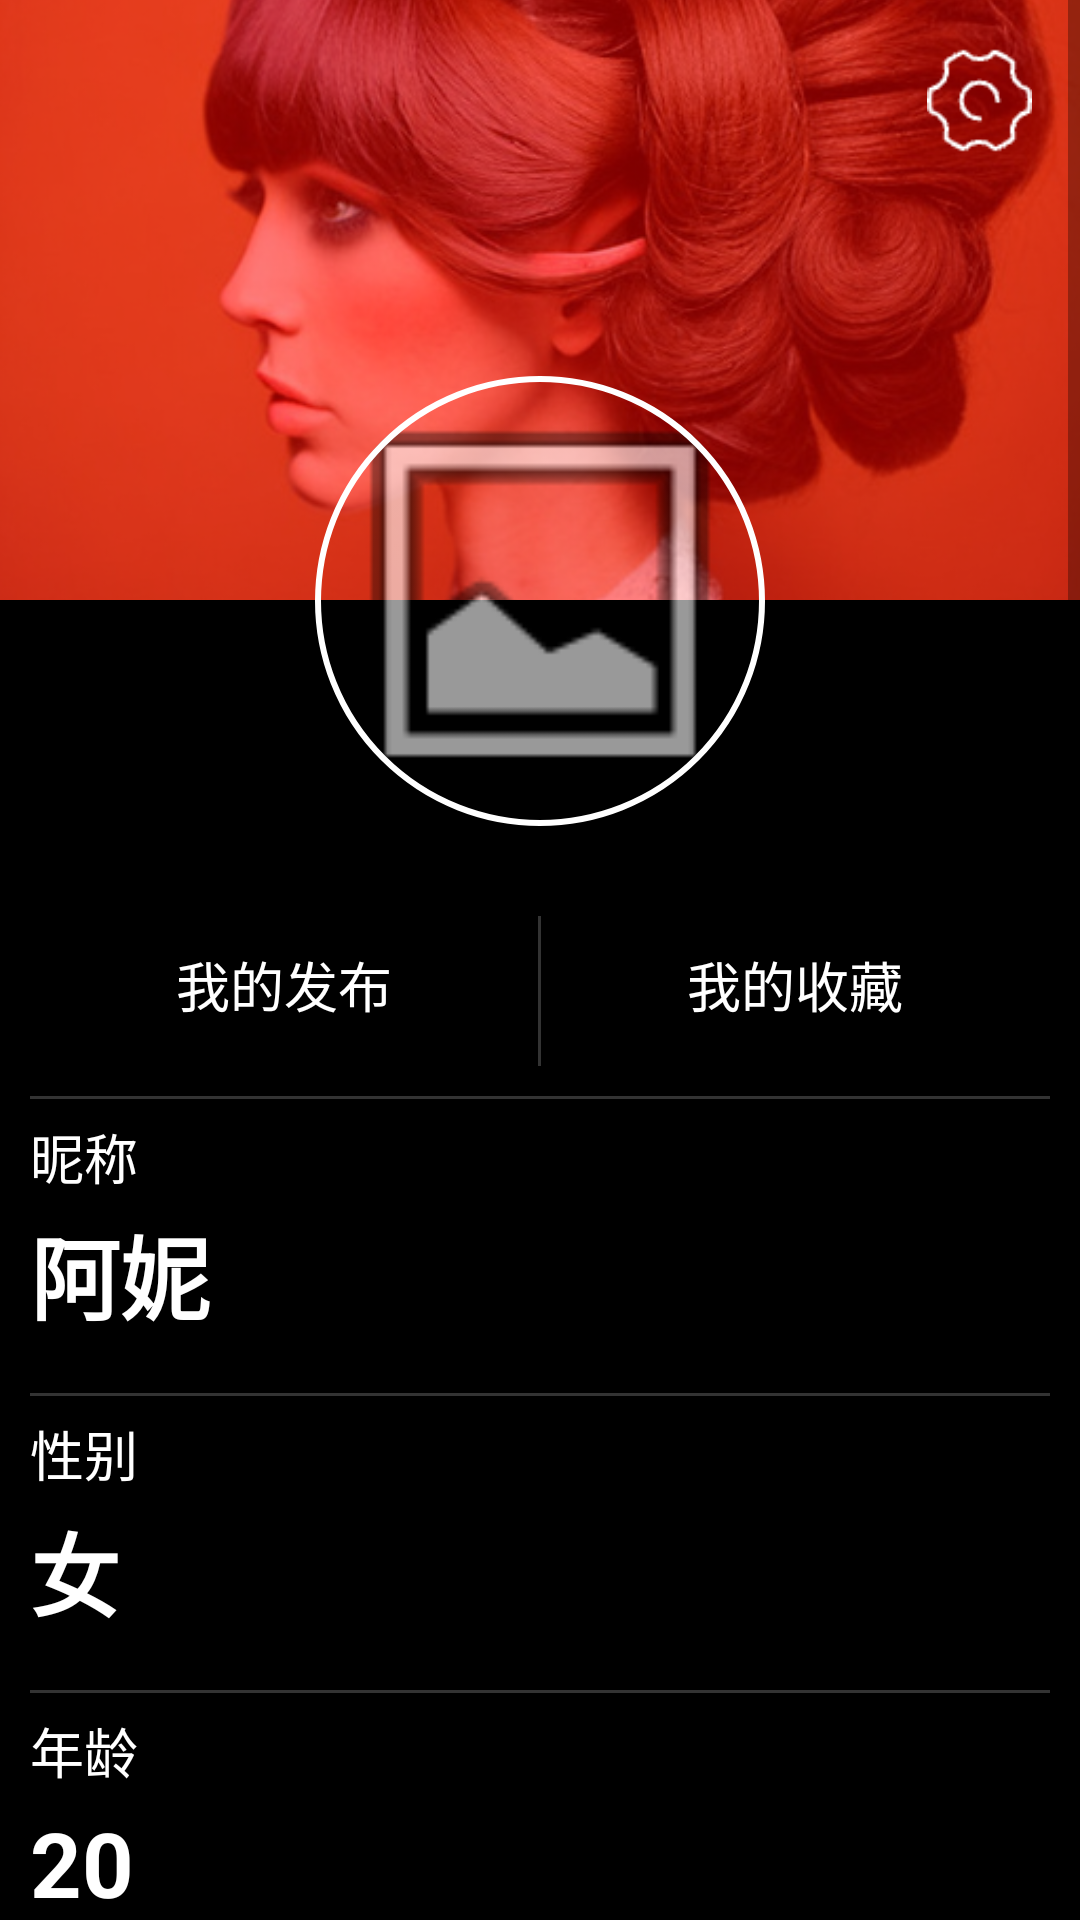

Layout XML and referenced resources for this Android screen:
<!-- AndroidManifest.xml: application theme Theme.HairStyle -->
<!-- res/layout/activity_userinfo.xml -->
<?xml version="1.0" encoding="utf-8"?>
<ScrollView xmlns:android="http://schemas.android.com/apk/res/android"
    android:layout_width="wrap_content"
    android:layout_height="match_parent"
    xmlns:app="http://schemas.android.com/apk/res-auto"
    android:fillViewport="true"
    android:background="@color/black"
    android:layout_marginBottom="56dp">

    <LinearLayout
        android:layout_width="match_parent"
        android:layout_height="wrap_content"
        android:orientation="vertical"
        android:padding="0dp">
    
    <RelativeLayout
        android:id="@+id/avatar_container"
        android:layout_width="match_parent"
        android:layout_height="wrap_content"
        android:layout_alignParentTop="true">

        <ImageView
            android:id="@+id/user_info_top_image"
            android:layout_width="match_parent"
            android:layout_height="200dp"
            android:src="@drawable/user_info_top"
            android:scaleType="centerCrop" />

        <View
            android:id="@+id/header_background"
            android:layout_width="match_parent"
            android:layout_height="200dp"
            android:background="#80FF0000"  />

        
        <androidx.constraintlayout.utils.widget.ImageFilterView
            android:id="@+id/avatar_image"
            android:layout_width="150dp"
            android:layout_height="150dp"
            android:layout_below="@id/header_background"
            android:layout_centerHorizontal="true"
            android:layout_marginTop="-75dp"
            android:src="@android:drawable/ic_menu_gallery"
            android:scaleType="centerCrop"
            app:roundPercent="1" />


        <View
            android:id="@+id/v_avatar_stroke"
            android:layout_width="0dp"
            android:layout_height="0dp"
            android:background="@drawable/shape_circle_stroke_2_avatar_white"
            android:layout_alignTop="@+id/avatar_image"
            android:layout_alignStart="@+id/avatar_image"
            android:layout_alignBottom="@+id/avatar_image"
            android:layout_alignEnd="@+id/avatar_image"
            android:elevation="2dp"/>

        
        <ImageButton
            android:id="@+id/settings_button"
            android:layout_width="35dp"
            android:layout_height="35dp"
            android:src="@drawable/setting"
            android:layout_alignParentRight="true"
            android:scaleType="fitCenter"
            android:layout_margin="16dp"
            android:background="?android:selectableItemBackgroundBorderless"
            android:contentDescription="@string/settings" />
    </RelativeLayout>

    
    <LinearLayout
        android:id="@+id/info_container"
        android:layout_width="match_parent"
        android:layout_height="wrap_content"
        android:layout_below="@id/avatar_container"
        android:orientation="vertical"
        android:layout_marginTop="20dp"
        android:padding="10dp">
        <LinearLayout
            android:layout_width="match_parent"
            android:layout_height="wrap_content"
            android:orientation="horizontal">
            <TextView
                android:id="@+id/info_release"
                android:layout_width="0dp"
                android:layout_height="50dp"
                android:layout_weight="1"
                android:gravity="center"
                android:text="@string/me_release"
                android:textSize="18sp"
                android:textColor="@android:color/white"
                android:paddingBottom="4dp"/>
            <View
                android:layout_width="1dp"
                android:layout_height="50dp"
                android:background="@color/light_white"/>
            <TextView
                android:id="@+id/info_favorite"
                android:layout_width="0dp"
                android:layout_height="50dp"
                android:layout_weight="1"
                android:gravity="center"
                android:text="@string/me_favorite"
                android:textSize="18sp"
                android:textColor="@android:color/white"
                android:paddingBottom="4dp"/>
        </LinearLayout>

        
        <View
            android:layout_width="match_parent"
            android:layout_height="1dp"
            android:background="@color/light_white"
            android:layout_marginTop="10dp"
            android:layout_marginBottom="6dp"/>
        <LinearLayout
            android:layout_width="match_parent"
            android:layout_height="wrap_content"
            android:orientation="vertical">

            
            <TextView
                android:layout_width="wrap_content"
                android:layout_height="wrap_content"
                android:text="@string/nickname"
                android:textSize="18sp"
                android:textColor="@android:color/white"
                android:paddingBottom="4dp"/>

            <TextView
                android:id="@+id/info_nickname_text"
                android:layout_width="wrap_content"
                android:layout_height="wrap_content"
                android:text="阿妮"
                android:textSize="30sp"
                android:textStyle="bold"
                android:textColor="@android:color/white"
                android:paddingBottom="8dp"/>

            
            <View
                android:layout_width="match_parent"
                android:layout_height="1dp"
                android:background="@color/light_white"
                android:layout_marginTop="10dp"
                android:layout_marginBottom="6dp"/>

        </LinearLayout>
        
        <LinearLayout
            android:layout_width="match_parent"
            android:layout_height="wrap_content"
            android:orientation="vertical">

            
            <TextView
                android:layout_width="wrap_content"
                android:layout_height="wrap_content"
                android:text="@string/gender"
                android:textSize="18sp"
                android:textColor="@android:color/white"
                android:paddingBottom="4dp"/>

            <TextView
                android:id="@+id/info_gender_text"
                android:layout_width="wrap_content"
                android:layout_height="wrap_content"
                android:text="女"
                android:textSize="30sp"
                android:textStyle="bold"
                android:textColor="@android:color/white"
                android:paddingBottom="8dp"/>

            
            <View
                android:layout_width="match_parent"
                android:layout_height="1dp"
                android:background="@color/light_white"
                android:layout_marginTop="10dp"
                android:layout_marginBottom="6dp"/>

        </LinearLayout>

        
        <LinearLayout
            android:layout_width="match_parent"
            android:layout_height="wrap_content"
            android:orientation="vertical">

            
            <TextView
                android:layout_width="wrap_content"
                android:layout_height="wrap_content"
                android:text="@string/age"
                android:textSize="18sp"
                android:textColor="@android:color/white"
                android:paddingBottom="4dp"/>

            <TextView
                android:id="@+id/info_age_text"
                android:layout_width="wrap_content"
                android:layout_height="wrap_content"
                android:text="20"
                android:textSize="30sp"
                android:textStyle="bold"
                android:textColor="@android:color/white"
                android:paddingBottom="8dp"/>

            
            <View
                android:layout_width="match_parent"
                android:layout_height="1dp"
                android:background="@color/light_white"
                android:layout_marginTop="10dp"
                android:layout_marginBottom="6dp"/>

        </LinearLayout>
        

        <LinearLayout
            android:layout_width="match_parent"
            android:layout_height="wrap_content"
            android:orientation="vertical">

            
            <TextView
                android:layout_width="wrap_content"
                android:layout_height="wrap_content"
                android:text="@string/address"
                android:textSize="18sp"
                android:textColor="@android:color/white"
                android:paddingBottom="4dp"/>

            <TextView
                android:id="@+id/info_address_text"
                android:layout_width="wrap_content"
                android:layout_height="wrap_content"
                android:text="马来西亚"
                android:textSize="30sp"
                android:textStyle="bold"
                android:textColor="@android:color/white"
                android:paddingBottom="8dp"/>

            
            <View
                android:layout_width="match_parent"
                android:layout_height="1dp"
                android:background="@color/light_white"
                android:layout_marginTop="10dp"
                android:layout_marginBottom="6dp"/>

        </LinearLayout>
        
        <LinearLayout
            android:layout_width="match_parent"
            android:layout_height="wrap_content"
            android:orientation="vertical">

            
            <TextView
                android:layout_width="wrap_content"
                android:layout_height="wrap_content"
                android:text="@string/style"
                android:textSize="18sp"
                android:textColor="@android:color/white"
                android:paddingBottom="4dp"/>

            <TextView
                android:id="@+id/info_style_text"
                android:layout_width="wrap_content"
                android:layout_height="wrap_content"
                android:text="大波浪 黑色 漂染"
                android:textSize="30sp"
                android:textStyle="bold"
                android:textColor="@android:color/white"
                android:paddingBottom="8dp"/>

            
            <View
                android:layout_width="match_parent"
                android:layout_height="1dp"
                android:background="@color/light_white"
                android:layout_marginTop="10dp"
                android:layout_marginBottom="6dp"/>

        </LinearLayout>

    </LinearLayout>

    
    <androidx.appcompat.widget.AppCompatButton
        android:id="@+id/logout_button"
        android:layout_width="match_parent"
        android:layout_height="wrap_content"
        android:layout_below="@id/info_container"
        android:layout_marginTop="20dp"
        android:text="@string/logout"
        android:textColor="@color/white"
        android:layout_marginBottom="30dp"
        android:layout_marginHorizontal="10dp"
        android:background="@drawable/button_red_rounded"
        android:backgroundTint="@color/red"/>

    </LinearLayout>

</ScrollView>
<!-- resources referenced by this layout -->
<resources>
  <color name="black">#FF000000</color>
  <color name="light_white">#33FFFFFF</color>
  <color name="red">#F44336</color>
  <color name="white">#FFFFFFFF</color>
  <!-- drawable button_red_rounded (drawable) -->
  <?xml version="1.0" encoding="utf-8"?>
  <shape xmlns:android="http://schemas.android.com/apk/res/android">
      <solid android:color="#FF0000"/> 
      <corners android:radius="90dp"/> 
  </shape>
  <!-- drawable setting: png bitmap (drawable, 810 bytes) -->
  <!-- drawable shape_circle_stroke_2_avatar_white (drawable) -->
  <?xml version="1.0" encoding="utf-8"?>
  <shape xmlns:android="http://schemas.android.com/apk/res/android">
      <corners android:radius="100dp" />
      <size
          android:width="100dp"
          android:height="100dp" />
      <stroke android:color="@color/white" android:width="2dp" />
  </shape>
  <!-- drawable user_info_top: png bitmap (drawable, 398544 bytes) -->
  <string name="address">地址</string>
  <string name="age">年龄</string>
  <string name="gender">性别</string>
  <string name="logout">登出</string>
  <string name="me_favorite">我的收藏</string>
  <string name="me_release">我的发布</string>
  <string name="nickname">昵称</string>
  <string name="settings">设置</string>
  <string name="style">风格</string>
  <style name="Theme.HairStyle" parent="Theme.MaterialComponents.DayNight.DarkActionBar">
          
          <item name="colorPrimary">@color/purple_500</item>
          <item name="colorPrimaryVariant">@color/purple_700</item>
          <item name="colorOnPrimary">@color/white</item>
          
          <item name="colorSecondary">@color/teal_200</item>
          <item name="colorSecondaryVariant">@color/teal_700</item>
          <item name="colorOnSecondary">@color/black</item>
          
          <item name="android:statusBarColor">?attr/colorPrimaryVariant</item>
          
      </style>
  <color name="purple_500">#FF6200EE</color>
  <color name="purple_700">#FF3700B3</color>
  <color name="teal_200">#FF03DAC5</color>
  <color name="teal_700">#FF018786</color>
</resources>
